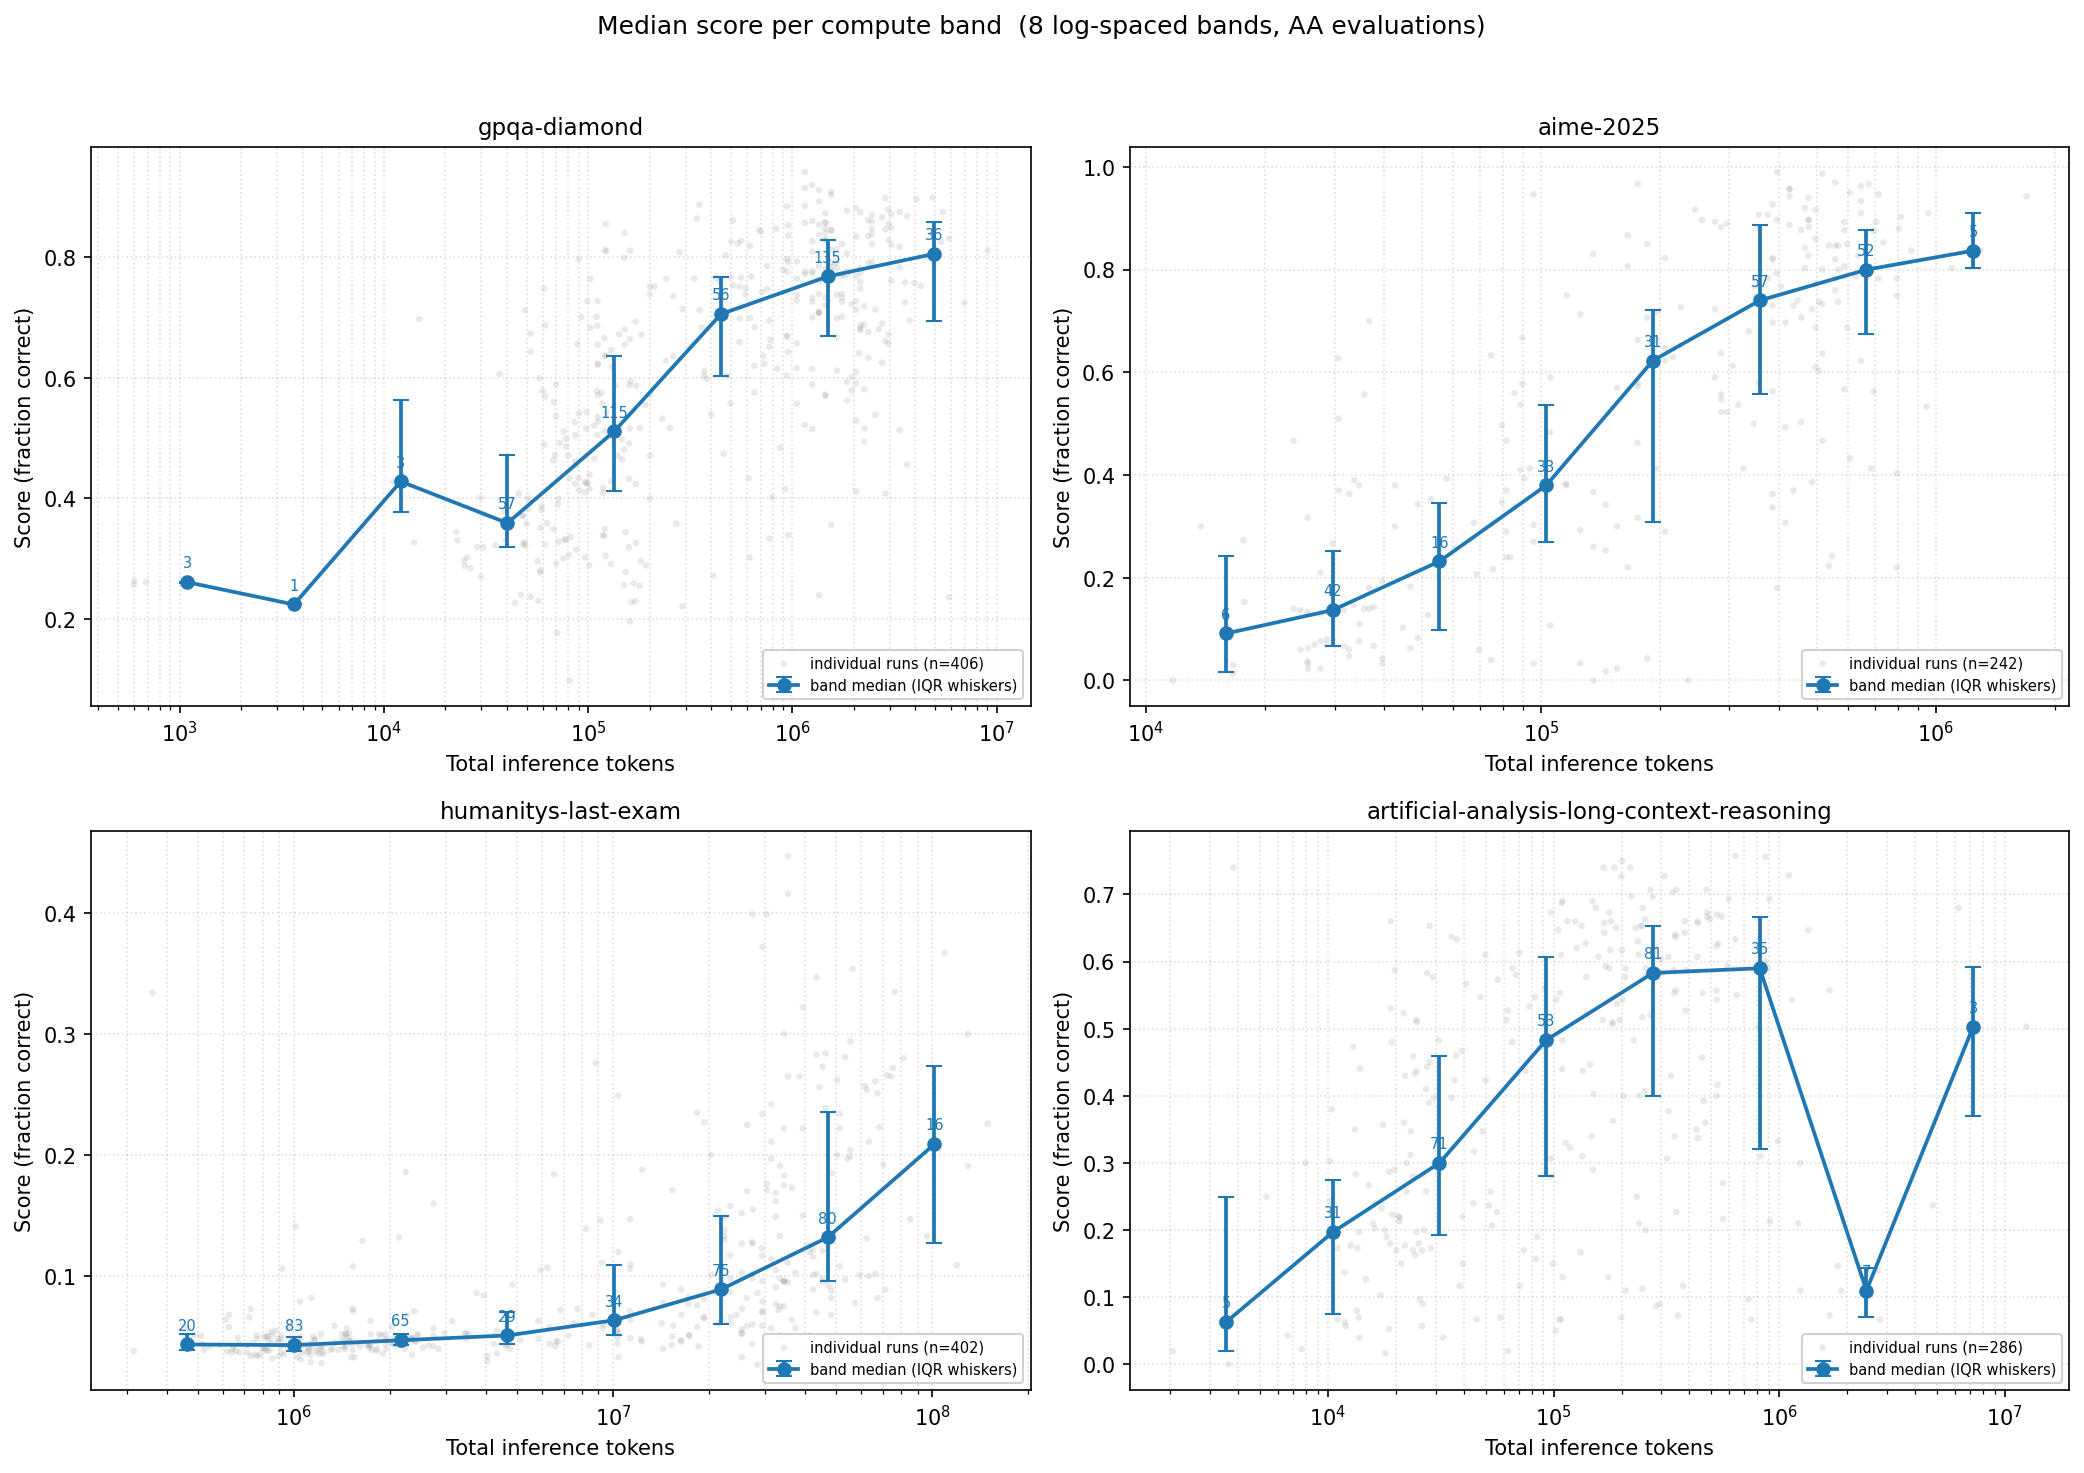

Data behind this chart, as committed beside it:
band_idx, n, center, spread_lo, spread_hi, spread_label, band_center_tokens, band_lo_tokens, band_hi_tokens, benchmark
0, 3, 0.261, 0.259, 0.262, median (IQR whiskers), 1090, 597.3, 1989, gpqa-diamond
1, 1, 0.224, , , median (IQR whiskers), 3631, 1989, 6627, gpqa-diamond
2, 3, 0.428, 0.3775, 0.5625, median (IQR whiskers), 12094, 6627, 22073, gpqa-diamond
3, 57, 0.359, 0.319, 0.472, median (IQR whiskers), 40286, 22073, 73525, gpqa-diamond
4, 115, 0.511, 0.412, 0.6365, median (IQR whiskers), 134190, 73525, 244908, gpqa-diamond
5, 56, 0.7055, 0.603, 0.7662, median (IQR whiskers), 446977, 244908, 815772, gpqa-diamond
6, 135, 0.768, 0.669, 0.829, median (IQR whiskers), 1488852, 815772, 2717281, gpqa-diamond
7, 36, 0.8055, 0.6937, 0.8578, median (IQR whiskers), 4959267, 2717281, 9051080, gpqa-diamond
0, 6, 0.0915, 0.01725, 0.243, median (IQR whiskers), 15934, 11673, 21750, aime-2025
1, 42, 0.137, 0.067, 0.2528, median (IQR whiskers), 29689, 21750, 40525, aime-2025
2, 16, 0.232, 0.098, 0.3455, median (IQR whiskers), 55318, 40525, 75509, aime-2025
3, 33, 0.38, 0.27, 0.537, median (IQR whiskers), 103071, 75509, 140694, aime-2025
4, 31, 0.623, 0.3085, 0.722, median (IQR whiskers), 192049, 140694, 262149, aime-2025
5, 57, 0.74, 0.557, 0.887, median (IQR whiskers), 357837, 262149, 488453, aime-2025
6, 52, 0.8, 0.6745, 0.8778, median (IQR whiskers), 666745, 488453, 910116, aime-2025
7, 5, 0.837, 0.803, 0.91, median (IQR whiskers), 1242320, 910116, 1695783, aime-2025
0, 20, 0.0435, 0.03875, 0.0525, median (IQR whiskers), 463446, 315345, 681104, humanitys-last-exam
1, 83, 0.043, 0.038, 0.05, median (IQR whiskers), 1000983, 681104, 1471094, humanitys-last-exam
2, 65, 0.047, 0.043, 0.052, median (IQR whiskers), 2161993, 1471094, 3177371, humanitys-last-exam
3, 29, 0.051, 0.044, 0.07, median (IQR whiskers), 4669621, 3177371, 6862704, humanitys-last-exam
4, 34, 0.0635, 0.0515, 0.109, median (IQR whiskers), 10085768, 6862704, 14822541, humanitys-last-exam
5, 75, 0.089, 0.0605, 0.15, median (IQR whiskers), 21783936, 14822541, 32014744, humanitys-last-exam
6, 80, 0.132, 0.09575, 0.2352, median (IQR whiskers), 47050443, 32014744, 69147646, humanitys-last-exam
7, 16, 0.209, 0.127, 0.274, median (IQR whiskers), 101622784, 69147646, 149349844, humanitys-last-exam
0, 5, 0.063, 0.02, 0.25, median (IQR whiskers), 3531, 2048, 6089, artificial-analysis-long-context-reasoni…
1, 31, 0.197, 0.075, 0.275, median (IQR whiskers), 10497, 6089, 18098, artificial-analysis-long-context-reasoni…
2, 71, 0.3, 0.1935, 0.4595, median (IQR whiskers), 31201, 18098, 53793, artificial-analysis-long-context-reasoni…
3, 53, 0.483, 0.28, 0.607, median (IQR whiskers), 92743, 53793, 159895, artificial-analysis-long-context-reasoni…
4, 81, 0.583, 0.4, 0.653, median (IQR whiskers), 275670, 159895, 475274, artificial-analysis-long-context-reasoni…
5, 35, 0.59, 0.3215, 0.667, median (IQR whiskers), 819405, 475274, 1412709, artificial-analysis-long-context-reasoni…
6, 7, 0.11, 0.07, 0.1435, median (IQR whiskers), 2435605, 1412709, 4199146, artificial-analysis-long-context-reasoni…
7, 3, 0.503, 0.37, 0.5915, median (IQR whiskers), 7239610, 4199146, 12481573, artificial-analysis-long-context-reasoni…
